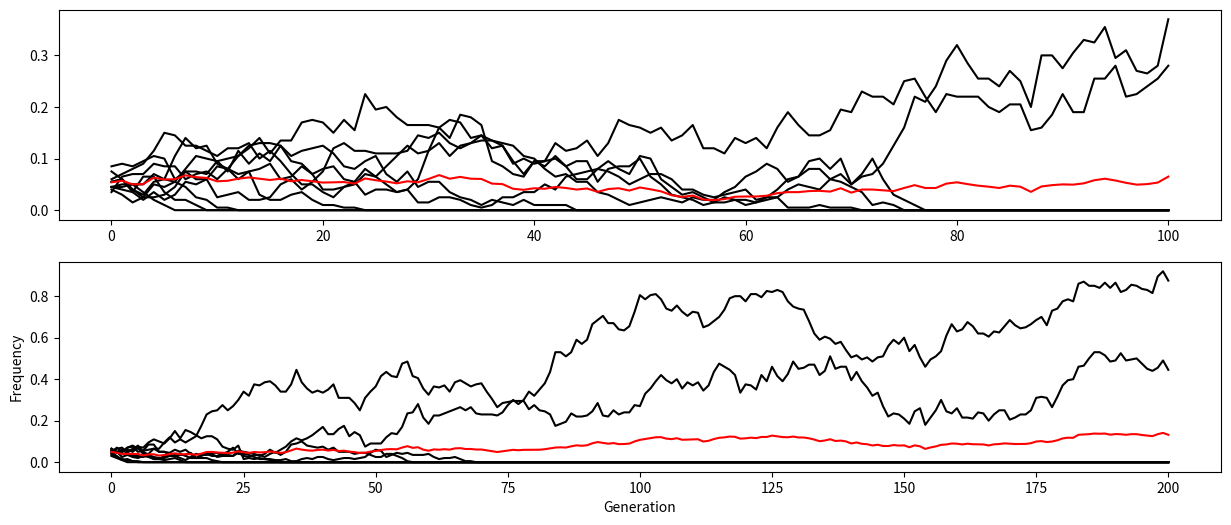

Generate this figure with matplotlib:
import numpy as np
import matplotlib.pyplot as plt
import random

def generate_genotype(AF):
  if random.uniform(0, 1) < AF:
    return 'A'
  else: 
    return 'a'

def initialize_population(AF, N):
  pop = []
  for i in range(N):
    pop.append([generate_genotype(AF), generate_genotype(AF)])
  return pop

def make_mating_pair(pop):
  parents_are_different = False
  while parents_are_different == False:
    parents = random.choices(range(len(pop)) ,k =2)
    if parents[0] != parents [1]:
      parents_are_different = True
  return([pop[parents[0]], pop[parents[1]]])

def random_mating(pop, N):
  pop_next_gen = []
  for i in range(N):
    parents = make_mating_pair(pop)
    offspring = []
    for parent in parents: 
      offspring.append(random.choice(parent))
    pop_next_gen.append(offspring)
  return pop_next_gen

def get_AF(pop):
  A_counter = 0
  for individual in pop:
    for allele in individual:
      if allele == 'A':
        A_counter = A_counter + 1
  return A_counter / (2 * len(pop))

def get_weights(pop, s_AA, s_Aa, s_aa):
  weights = []
  for individual in pop:
    if individual[0] == "A" and individual[0] == "A":
      weights.append(s_AA)
    elif individual[0] == "a" and individual[0] == "a":
      weights.append(s_aa)
    else:
      weights.append(s_Aa)
  return weights

def make_mating_pair_weighted(pop, s_AA, s_Aa, s_aa):
  parents_are_different = False
  weights = get_weights(pop, s_AA, s_Aa, s_aa)
  while parents_are_different == False:
    parents = random.choices(range(len(pop)), weights = weights,k =2)
    if parents[0] != parents [1]:
      parents_are_different = True
  return([pop[parents[0]], pop[parents[1]]])

def random_mating_weighted(pop, N, s_AA, s_Aa, s_aa):
  pop_next_gen = []
  for i in range(N):
    parents = make_mating_pair_weighted(pop, s_AA, s_Aa, s_aa)
    offspring = []
    for parent in parents: 
      offspring.append(random.choice(parent))
    pop_next_gen.append(offspring)
  return pop_next_gen

def WF_selection(AF, N, s_AA, s_Aa, s_aa, n_gens = 100, use_n_gens = False):
  # Initialize a population
  pop = initialize_population(AF, N)

  AF_list = []
  AF = get_AF(pop)
  AF_list.append(AF)

  if use_n_gens == True:
    for i in range(n_gens):
      pop = random_mating_weighted(pop, N, s_AA, s_Aa, s_aa)
      AF = get_AF(pop)
      AF_list.append(AF)
  else:
    while AF < 1 and AF > 0: 
      # Update population
      pop = random_mating_weighted(pop, N, s_AA, s_Aa, s_aa)
      AF = get_AF(pop)
      AF_list.append(AF)

  return AF_list

def WF(AF, N, n_gens = 100, use_n_gens = False):
  # Initialize a population
  pop = initialize_population(AF, N)

  AF_list = []
  AF = get_AF(pop)
  AF_list.append(AF)

  if use_n_gens == True:
    for i in range(n_gens):
      pop = random_mating(pop, N)
      AF = get_AF(pop)
      AF_list.append(AF)
  else:
    while AF < 1 and AF > 0: 
      # Update population
      pop = random_mating(pop, N)
      AF = get_AF(pop)
      AF_list.append(AF)

  return AF_list

AFs = []
AFs2 = []
time_to_fixation = []
time_to_fixation2 = []
n_trials = 10
for i in range(n_trials):
  AF = WF(0.05, 100, use_n_gens = True )
  AF2 = WF_selection(AF = 0.05, N = 100, s_AA = 1.03, s_Aa = 1.03, s_aa=1, n_gens = 200, use_n_gens = True)
  AFs.append(AF)
  time_to_fixation.append(len(AF))
  AFs2.append(AF2)
  time_to_fixation2.append(len(AF))

def get_avg_line(af_list, time):
  longest_time = max(time)
  for i in range(len(af_list)):
    af_list[i] = af_list[i] + [af_list[i][-1]] * (longest_time - len(af_list[i]))
  af_list = np.array(af_list, dtype = 'float')
  avg_line = np.nanmean(af_list, axis = 0)
  return(avg_line)

fig ,axs = plt.subplots(2, figsize = (15, 6))
for i in range(n_trials):
  axs[0].plot(AFs[i], c = 'k')
  axs[1].plot(AFs2[i], c ='k')
axs[0].plot(get_avg_line(AFs, time_to_fixation), c = 'r')
axs[1].plot(get_avg_line(AFs2, time_to_fixation2), c = 'r')
plt.xlabel('Generation')
plt.ylabel('Frequency')
plt.show()



